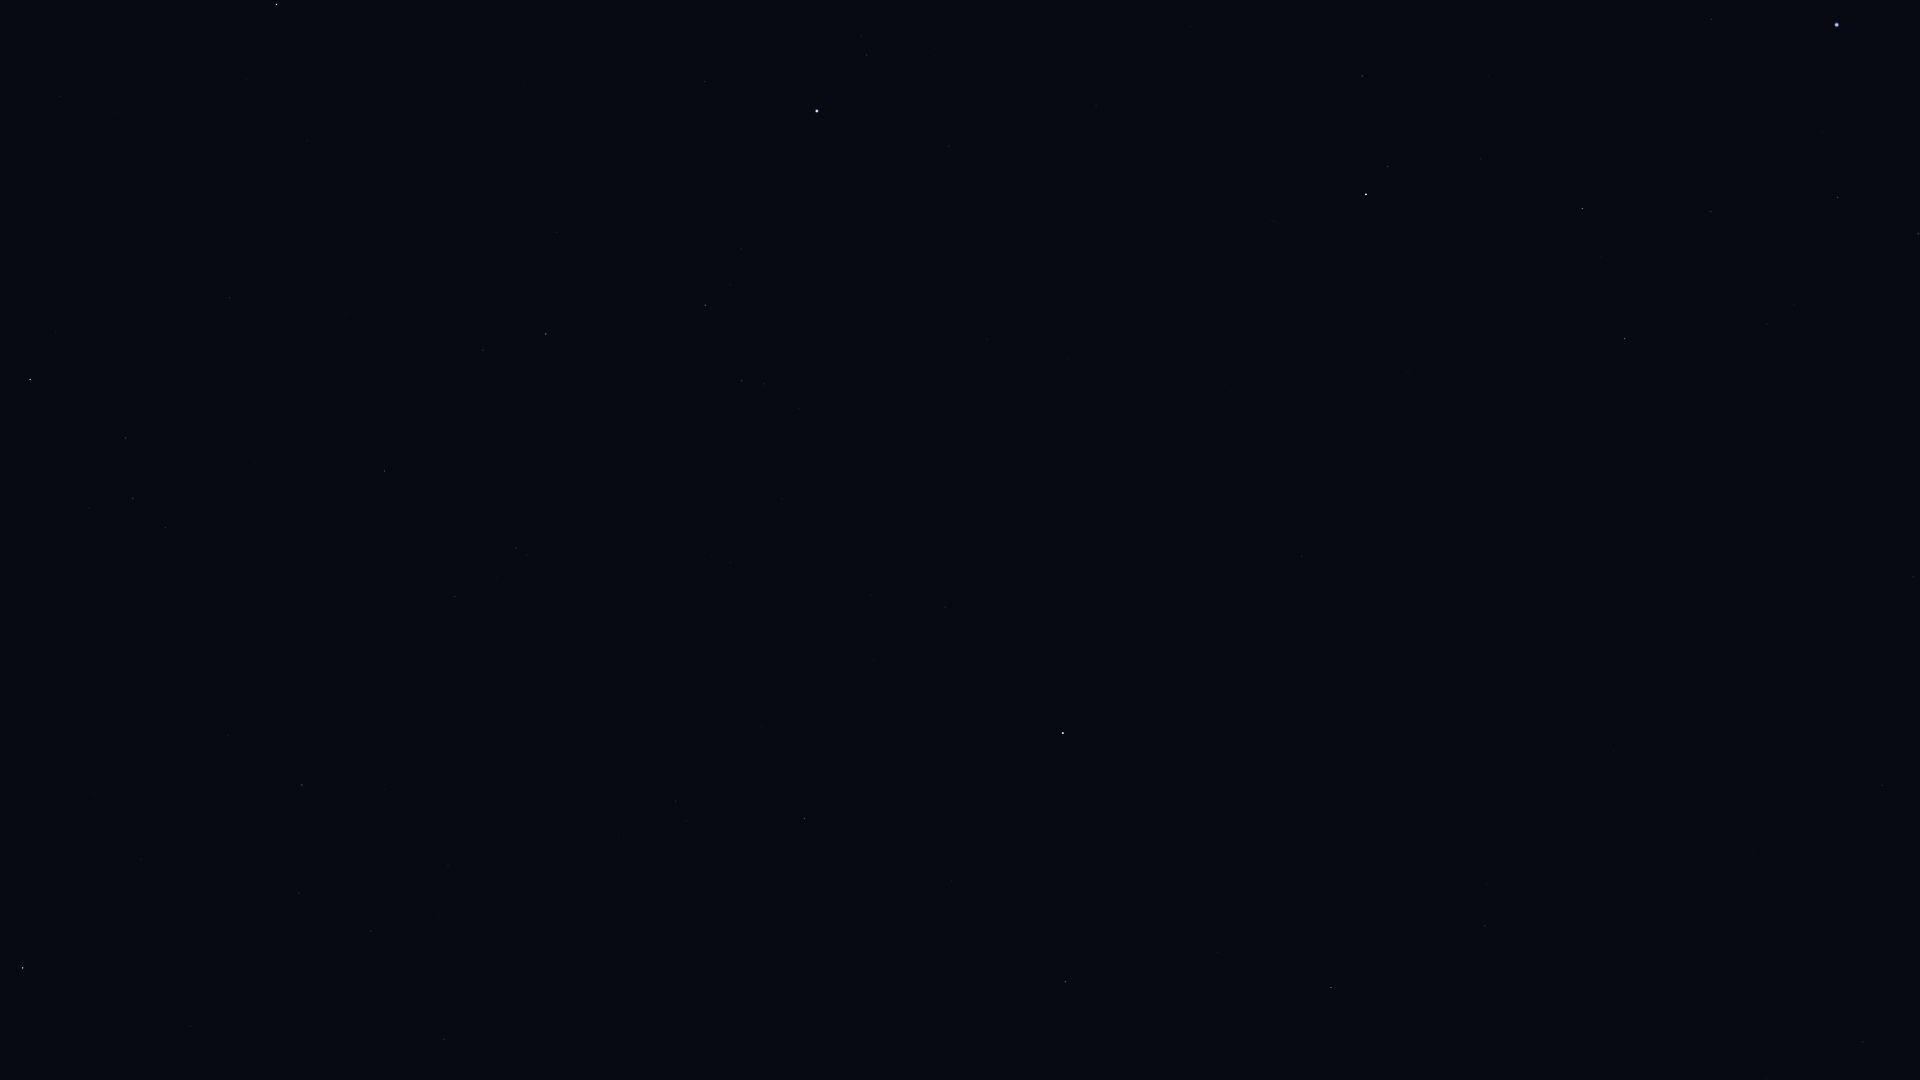

Source data for this figure (header and first rows):
Star_ID, Name, X, Y
765, HIP 765, 1362, 76
2072, HIP 2072, 1388, 166
2081, Ankaa, 1366, 194
2247, Felixvarela, 965, 712
3419, Diphda, 1063, 733
3479, Cocibolca, 1196, 567
4577, HIP 4577, 1302, 556
5054, Nenque, 1474, 362
5348, Wurren, 1711, 19
7083, HIP 7083, 1711, 212
7588, Achernar, 1837, 25
8837, HIP 8837, 1767, 324
9007, HIP 9007, 1837, 197
10602, HIP 10602, 1918, 234
12486, HIP 12486, 1913, 577
12961, Koeia, 1766, 1014
13147, HIP 13147, 1882, 785
15474, Angetenar, 1766, 1078
14146, HIP 14146, 1863, 1042
106786, Bunda, 59, 96
107251, Bosona, 74, 134
107556, Deneb Algedi, 276, 4
109074, Sadalmelik, 30, 379
109139, HIP 109139, 307, 140
110003, Ancha, 229, 298
110395, Sadachbia, 125, 438
110813, Lionrock, 460, 183
111123, HIP 111123, 346, 313
111497, HIP 111497, 165, 528
111710, Situla, 254, 463
111954, HIP 111954, 704, 81
112716, HIP 112716, 483, 350
113136, Skat, 546, 334
113246, HIP 113246, 867, 55
113368, Fomalhaut, 817, 111
113889, Fumalsamakah, 228, 735
113963, Markab, 22, 968
114322, Ebla, 363, 644
114341, HIP 114341, 705, 305
114855, HIP 114855, 516, 548
114971, HIP 114971, 302, 785
115102, HIP 115102, 949, 146
115227, HIP 115227, 279, 840
115438, HIP 115438, 741, 381
115738, HIP 115738, 385, 789
115830, HIP 115830, 299, 893
116231, HIP 116231, 1096, 105
116771, HIP 116771, 371, 931
116928, HIP 116928, 448, 865
117245, HIP 117245, 439, 917
118268, HIP 118268, 444, 1039
118319, Axólotl, 937, 485
